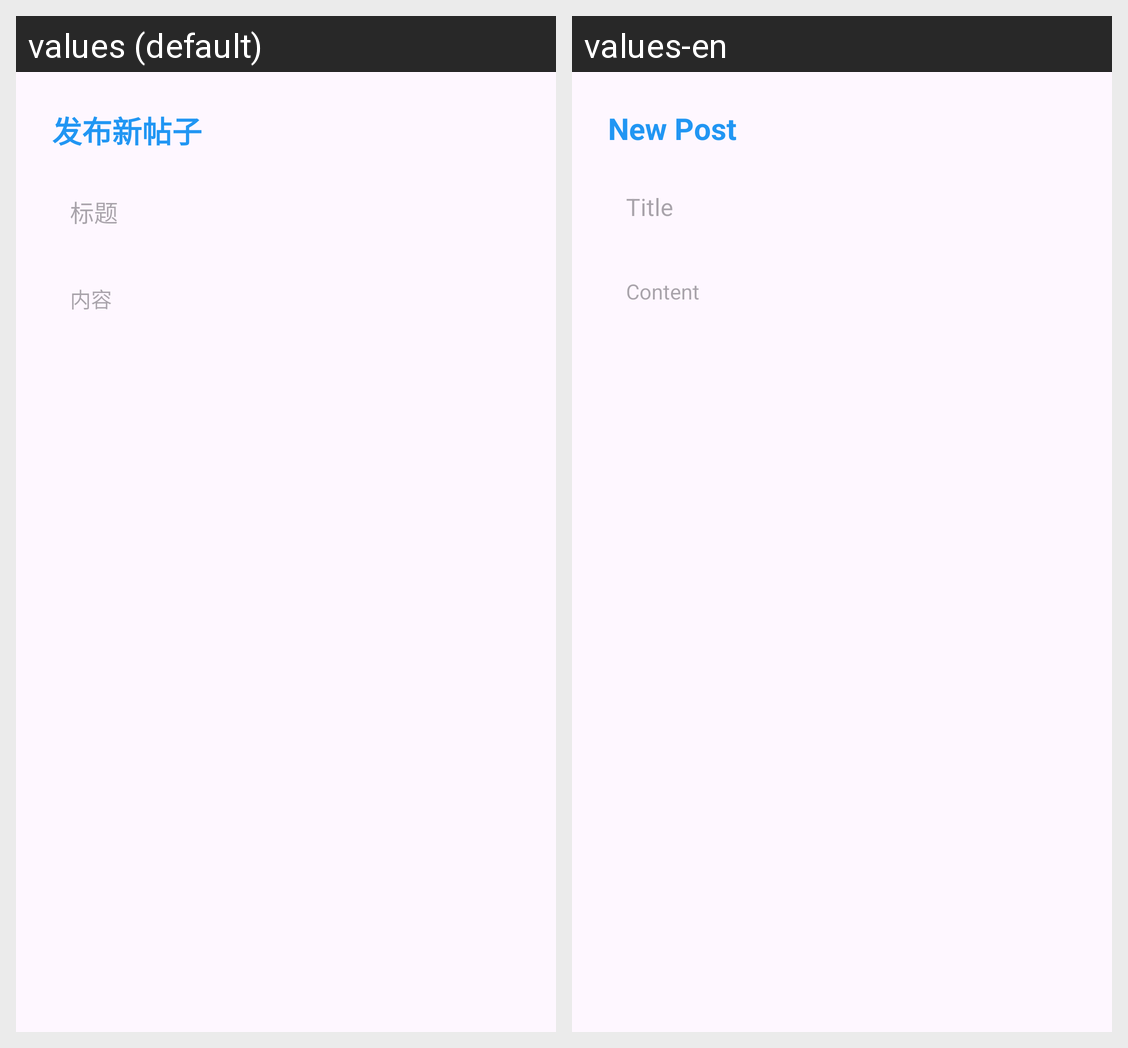

Here is an Android app screen in its default locale and in the app's own translations. Write out the translated-string differences for the strings that appear on this screen.
Android screen res/layout/dialog_new_post.xml rendered under 2 locales, left to right: values (default), values-en. Device: Nexus 5 (rendered at 1080×1920; each locale shown at half size, 540×960, under a caption strip naming it); theme Theme.Jjjjjppppp.
Strings drawn on this screen, with the default value and each locale's value (text and hints the layout hard-codes, and strings that could not be matched under every locale, appear in the picture but are not listed):

new_post_title
  values: 发布新帖子
  values-en: New Post

post_title_hint
  values: 标题
  values-en: Title

post_content_hint
  values: 内容
  values-en: Content
